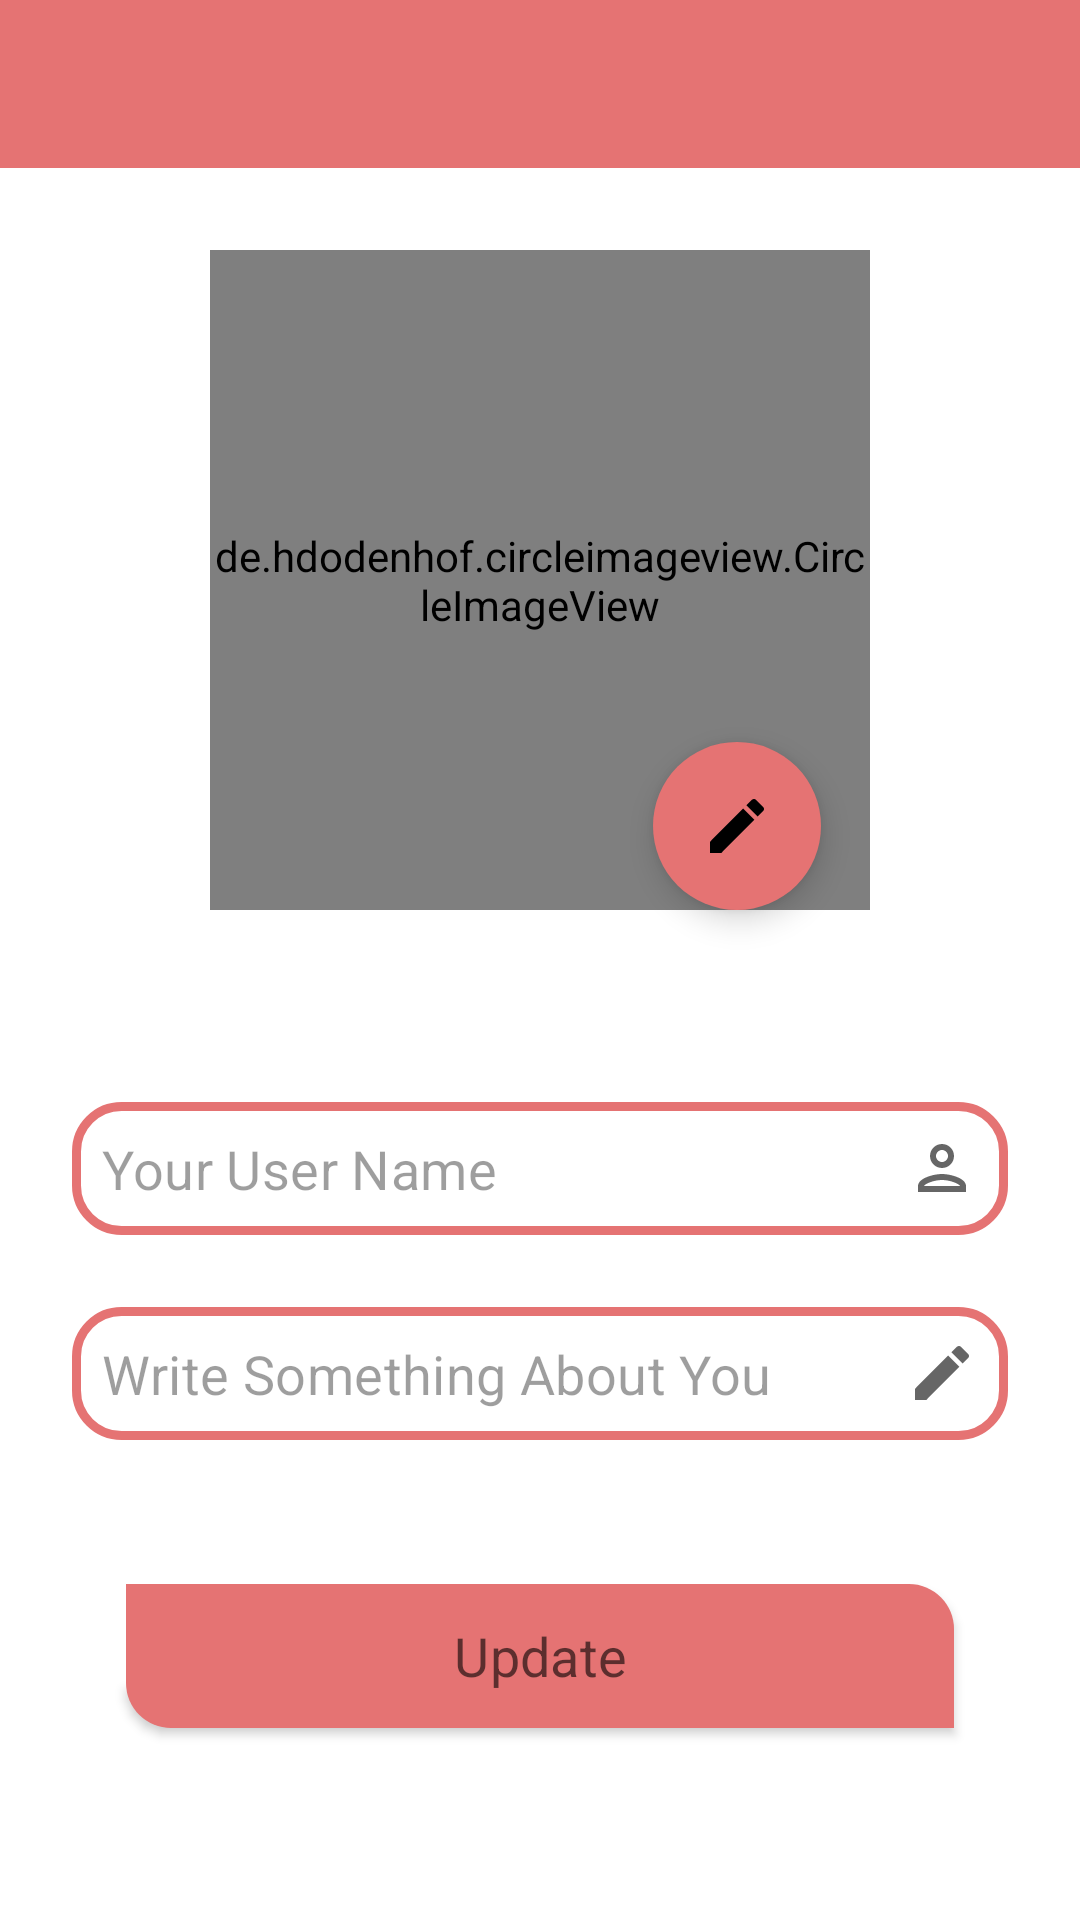

Layout XML and referenced resources for this Android screen:
<!-- AndroidManifest.xml: application theme AppTheme -->
<!-- res/layout/activity_settings.xml -->
<?xml version="1.0" encoding="utf-8"?>
<androidx.constraintlayout.widget.ConstraintLayout xmlns:android="http://schemas.android.com/apk/res/android"
    xmlns:app="http://schemas.android.com/apk/res-auto"
    xmlns:tools="http://schemas.android.com/tools"
    android:layout_width="match_parent"
    android:layout_height="match_parent"
    tools:context=".ui.SettingsActivity">

    <com.google.android.material.appbar.AppBarLayout
        android:id="@+id/settingsAppBarLayout"
        android:layout_width="match_parent"
        android:layout_height="wrap_content"
        app:layout_constraintEnd_toEndOf="parent"
        app:layout_constraintHorizontal_bias="0.5"
        app:layout_constraintStart_toStartOf="parent"
        app:layout_constraintTop_toTopOf="parent"
        >
        <com.google.android.material.appbar.MaterialToolbar
            android:id="@+id/settingsToolbar"
            android:layout_width="match_parent"
            android:layout_height="?actionBarSize"
            app:layout_scrollFlags="scroll|enterAlways|snap"
            />

    </com.google.android.material.appbar.AppBarLayout>

    <de.hdodenhof.circleimageview.CircleImageView
        android:id="@+id/profile_image"
        android:layout_width="220dp"
        android:layout_height="220dp"
        android:src="@drawable/default_profile_image"
        app:civ_border_color="@color/colorPrimary"
        app:civ_border_width="5dp"
        app:layout_constraintBottom_toTopOf="@+id/settingsUserName"
        app:layout_constraintEnd_toEndOf="parent"
        app:layout_constraintStart_toStartOf="parent"
        app:layout_constraintTop_toBottomOf="@+id/settingsAppBarLayout"
        app:layout_constraintVertical_bias="0.3"
        app:layout_constraintVertical_chainStyle="packed" />

    <EditText
        android:id="@+id/settingsUserName"
        style="@style/TextStyleMedium"
        android:layout_width="0dp"
        android:layout_height="wrap_content"
        android:layout_marginStart="24dp"
        android:layout_marginTop="64dp"
        android:layout_marginEnd="24dp"
        android:layout_marginBottom="24dp"
        android:background="@drawable/edt_txt_bg"
        android:drawableRight="@drawable/ic_contacts"
        android:ems="10"
        android:hint="Your User Name"
        android:inputType="textPersonName"
        android:padding="10dp"
        app:layout_constraintBottom_toTopOf="@+id/settingsAbout"
        app:layout_constraintEnd_toEndOf="parent"
        app:layout_constraintStart_toStartOf="parent"
        app:layout_constraintTop_toBottomOf="@+id/profile_image" />

    <EditText
        android:id="@+id/settingsAbout"
        style="@style/TextStyleMedium"
        android:layout_width="0dp"
        android:layout_height="wrap_content"
        android:layout_marginStart="24dp"
        android:layout_marginEnd="24dp"
        android:layout_marginBottom="24dp"
        android:background="@drawable/edt_txt_bg"
        android:drawableRight="@drawable/ic_about"
        android:ems="10"
        android:hint="Write Something About You"
        android:inputType="text|textShortMessage"
        android:padding="10dp"
        app:layout_constraintBottom_toTopOf="@+id/btnSettingsUpdate"
        app:layout_constraintEnd_toEndOf="parent"
        app:layout_constraintStart_toStartOf="parent"
        app:layout_constraintTop_toBottomOf="@+id/settingsUserName" />

    <Button
        android:id="@+id/btnSettingsUpdate"
        android:layout_width="0dp"
        android:layout_height="wrap_content"
        android:layout_marginStart="42dp"
        android:layout_marginTop="24dp"
        android:layout_marginEnd="42dp"
        android:background="@drawable/btn_bg"
        android:text="Update"
        android:textAppearance="@style/TextStyleMedium"
        app:layout_constraintBottom_toBottomOf="parent"
        app:layout_constraintEnd_toEndOf="parent"
        app:layout_constraintStart_toStartOf="parent"
        app:layout_constraintTop_toBottomOf="@+id/settingsAbout" />

    <com.google.android.material.floatingactionbutton.FloatingActionButton
        android:id="@+id/btnChangeDp"
        android:layout_width="wrap_content"
        android:layout_height="wrap_content"
        android:backgroundTint="@color/colorPrimary"
        app:borderWidth="0dp"
        android:clickable="true"
        app:layout_constraintBottom_toBottomOf="@+id/profile_image"
        app:layout_constraintEnd_toEndOf="@+id/profile_image"
        app:layout_constraintHorizontal_bias="0.9"
        app:layout_constraintStart_toStartOf="@+id/profile_image"
        app:layout_constraintTop_toTopOf="@+id/profile_image"
        app:layout_constraintVertical_bias="1.0"
        app:srcCompat="@drawable/ic_about" />

    <ProgressBar
        android:id="@+id/settingsProgressBar"
        style="?android:attr/progressBarStyle"
        android:layout_width="wrap_content"
        android:layout_height="wrap_content"
        android:progressTint="@color/colorPrimary"
        android:visibility="invisible"
        app:layout_constraintBottom_toBottomOf="parent"
        app:layout_constraintEnd_toEndOf="parent"
        app:layout_constraintStart_toStartOf="parent"
        app:layout_constraintTop_toTopOf="parent" />

</androidx.constraintlayout.widget.ConstraintLayout>
<!-- resources referenced by this layout -->
<resources>
  <color name="colorPrimary">#E57373</color>
  <!-- drawable btn_bg (drawable) -->
  <?xml version="1.0" encoding="utf-8"?>
  <shape xmlns:android="http://schemas.android.com/apk/res/android">
      <solid
          android:color="@color/colorPrimary"
          >
      </solid>
      <corners
          android:bottomLeftRadius="15dp"
          android:topRightRadius="15dp"
          />
  </shape>
  <!-- drawable edt_txt_bg (drawable) -->
  <?xml version="1.0" encoding="utf-8"?>
  <shape xmlns:android="http://schemas.android.com/apk/res/android">
  
      <stroke
          android:color="@color/colorPrimary"
          android:width="3dp">
      </stroke>
      <corners
          android:bottomLeftRadius="15dp"
          android:bottomRightRadius="15dp"
          android:topRightRadius="15dp"
          android:topLeftRadius="15dp"
          />
  
  
  </shape>
  <!-- drawable ic_about (drawable) -->
  <vector xmlns:android="http://schemas.android.com/apk/res/android"
      android:width="24dp"
      android:height="24dp"
      android:tint="@color/textColorBlack2"
      android:viewportWidth="24"
      android:viewportHeight="24">
      <path
          android:fillColor="@android:color/white"
          android:pathData="M3,17.25V21h3.75L17.81,9.94l-3.75,-3.75L3,17.25zM20.71,7.04c0.39,-0.39 0.39,-1.02 0,-1.41l-2.34,-2.34c-0.39,-0.39 -1.02,-0.39 -1.41,0l-1.83,1.83 3.75,3.75 1.83,-1.83z" />
  </vector>
  <!-- drawable ic_contacts (drawable) -->
  <vector xmlns:android="http://schemas.android.com/apk/res/android"
      android:width="24dp"
      android:height="24dp"
      android:tint="@color/textColorBlack2"
      android:viewportWidth="24"
      android:viewportHeight="24">
      <path
          android:fillColor="@android:color/white"
          android:pathData="M12,6c1.1,0 2,0.9 2,2s-0.9,2 -2,2 -2,-0.9 -2,-2 0.9,-2 2,-2m0,10c2.7,0 5.8,1.29 6,2L6,18c0.23,-0.72 3.31,-2 6,-2m0,-12C9.79,4 8,5.79 8,8s1.79,4 4,4 4,-1.79 4,-4 -1.79,-4 -4,-4zM12,14c-2.67,0 -8,1.34 -8,4v2h16v-2c0,-2.66 -5.33,-4 -8,-4z" />
  </vector>
  <style name="TextStyleMedium" parent="TextAppearance.MaterialComponents.Headline4">
          <item name="android:textSize">18sp</item>
          <item name="fontFamily">@font/montserrat_medium</item>
          <item name="android:textColor">@color/textColorBlack2</item>
          <item name="android:textColorHint">@color/textColorBlack3</item>
          <item name="textAllCaps">false</item>
      </style>
  <color name="textColorBlack2">#99000000</color>
  <color name="textColorBlack3">#61000000</color>
  <color name="colorPrimaryDark">#E57373</color>
  <color name="colorAccent">#26A69A</color>
  <color name="white">#FFFFFF</color>
  <style name="AppTheme.ToolbarStyle" parent="Widget.MaterialComponents.Toolbar">
  
          <item name="titleTextAppearance">@style/CustomTitleTextAppearance</item>
          <item name="subtitleTextAppearance">@style/CustomSubTitleTextAppearance</item>
          <item name="titleTextColor">@color/textColorBlack2</item>
          <item name="subtitleTextColor">@color/textColorBlack3</item>
  
      </style>
  <style name="CustomTitleTextAppearance" parent="TextAppearance.Widget.AppCompat.Toolbar.Title">
          <item name="android:textSize">22sp</item>
          <item name="fontFamily">@font/poppin_semibolditalic</item>
  
  
      </style>
  <style name="CustomSubTitleTextAppearance" parent="TextAppearance.Widget.AppCompat.Toolbar.Subtitle">
          <item name="android:textSize">18sp</item>
          <item name="fontFamily">@font/poppins_regular</item>
          <item name="android:textColor">@color/textColorBlack2</item>
      </style>
  <color name="textColorWhite1">#DEFFFFFF</color>
</resources>
